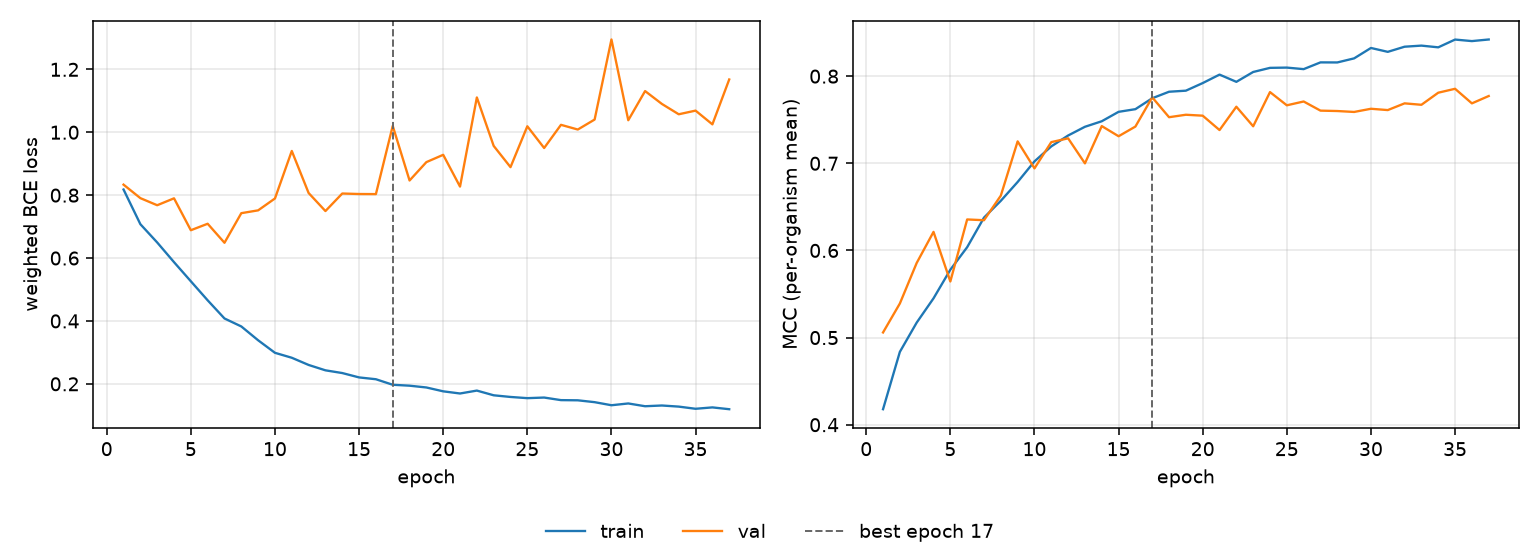

The file beside this chart, header and first rows:
epoch, tr_loss, vl_loss, tr_mcc, vl_mcc, is_best
1, 0.8179, 0.8335, 0.4178, 0.5059, False
2, 0.7077, 0.7905, 0.4836, 0.5391, False
3, 0.6496, 0.768, 0.5172, 0.5856, False
4, 0.587, 0.7899, 0.545, 0.6213, False
5, 0.5262, 0.6885, 0.5779, 0.5644, False
6, 0.4656, 0.7091, 0.6037, 0.6356, False
7, 0.4079, 0.6486, 0.6377, 0.6347, False
8, 0.3825, 0.7427, 0.657, 0.6629, False
9, 0.3385, 0.7517, 0.6786, 0.7251, False
10, 0.2987, 0.7895, 0.7022, 0.6942, False
11, 0.283, 0.9405, 0.7194, 0.7243, False
12, 0.2601, 0.8069, 0.7319, 0.7287, False
13, 0.243, 0.7495, 0.7419, 0.6999, False
14, 0.2343, 0.8052, 0.7483, 0.7427, False
15, 0.2204, 0.8036, 0.7591, 0.7311, False
16, 0.2147, 0.8034, 0.7621, 0.7422, False
17, 0.1971, 1.02, 0.7747, 0.7757, True
18, 0.1941, 0.8466, 0.7821, 0.7529, False
19, 0.1885, 0.9051, 0.7833, 0.7557, False
20, 0.1762, 0.9283, 0.7921, 0.7546, False
21, 0.1693, 0.8272, 0.8018, 0.7381, False
22, 0.1786, 1.111, 0.7935, 0.7649, False
23, 0.1636, 0.9566, 0.8048, 0.7425, False
24, 0.1583, 0.889, 0.8095, 0.7817, False
25, 0.1545, 1.019, 0.8098, 0.7665, False
26, 0.1564, 0.9499, 0.8081, 0.7709, False
27, 0.1482, 1.024, 0.8158, 0.7604, False
28, 0.1477, 1.009, 0.8157, 0.76, False
29, 0.1417, 1.04, 0.8204, 0.7589, False
30, 0.132, 1.295, 0.8324, 0.7626, False
31, 0.1376, 1.038, 0.8279, 0.7611, False
32, 0.1288, 1.131, 0.8338, 0.7688, False
33, 0.1312, 1.09, 0.835, 0.7671, False
34, 0.1276, 1.057, 0.8331, 0.781, False
35, 0.1207, 1.069, 0.842, 0.7855, False
36, 0.1251, 1.025, 0.8402, 0.7688, False
37, 0.1194, 1.168, 0.8421, 0.7772, False
